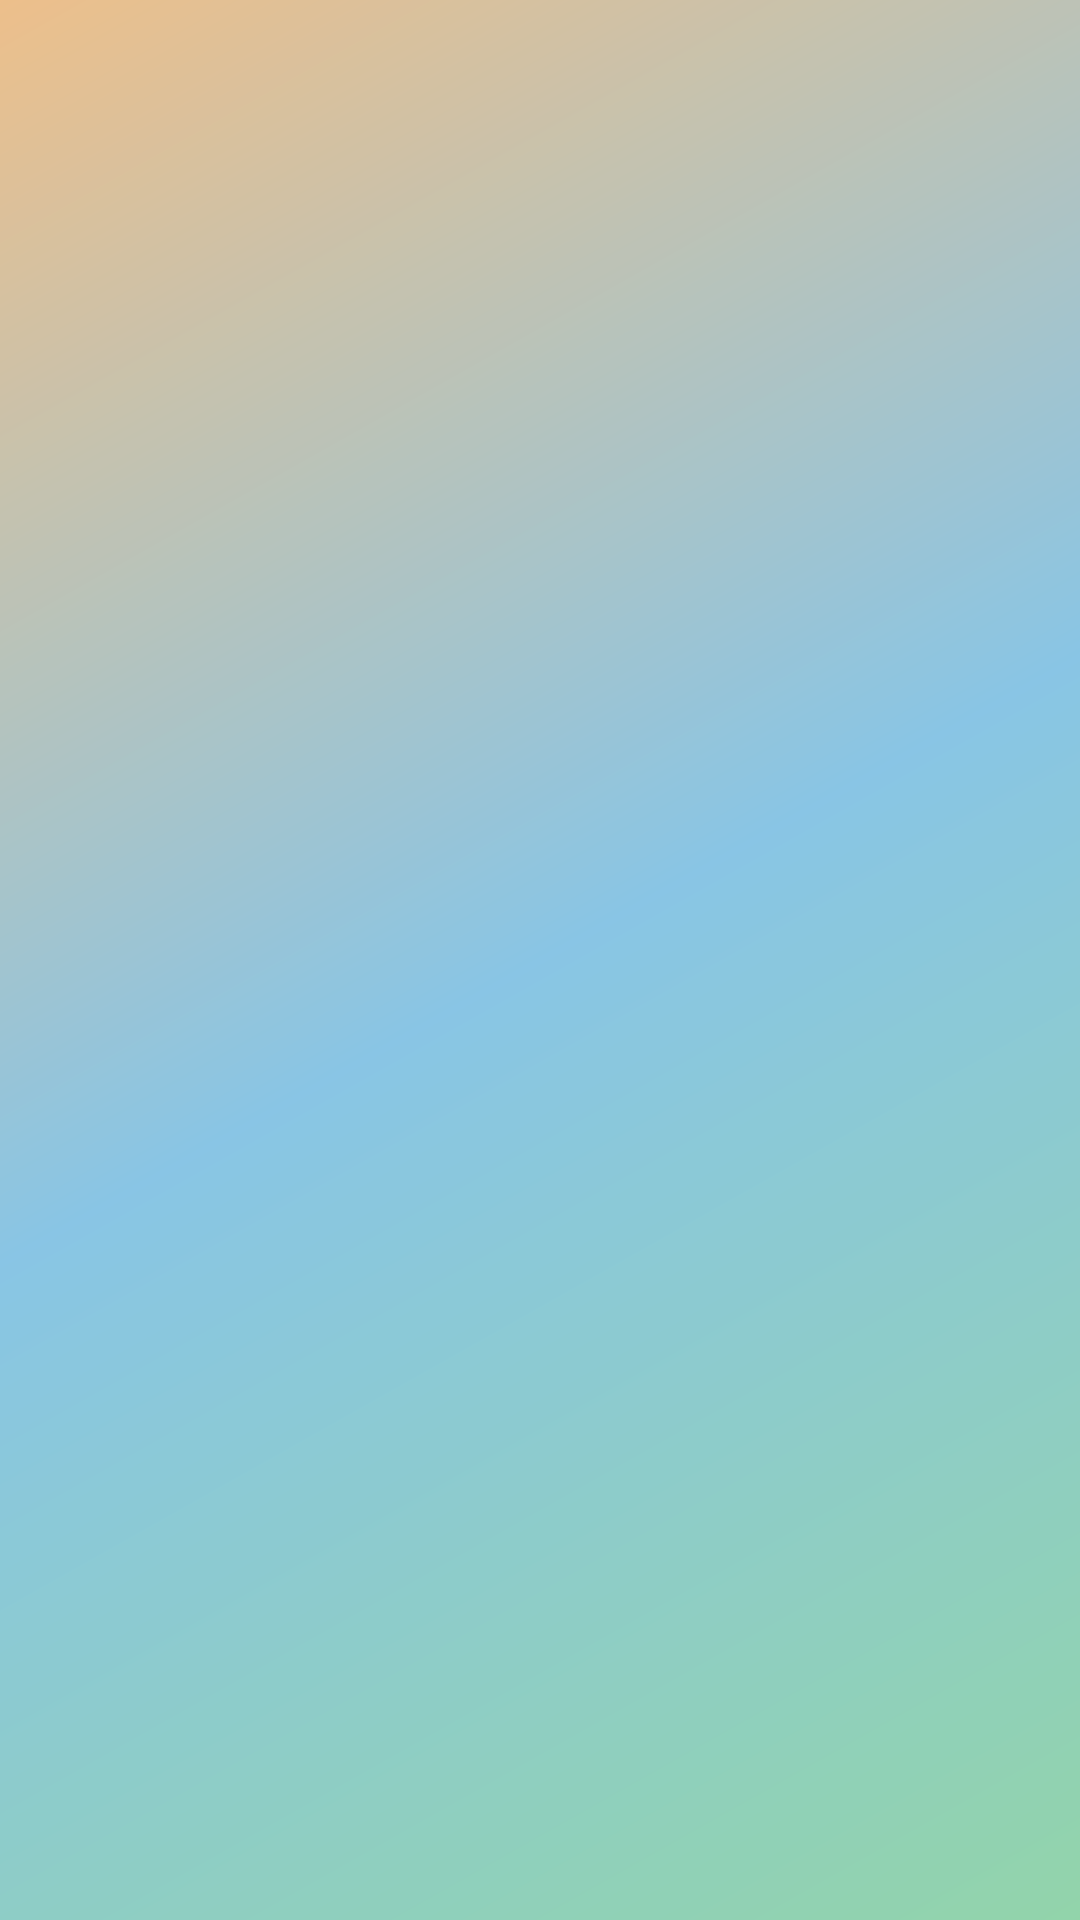

Here is an Android app screen rendered from its layout file. Give the layout XML and the strings, colors and styles it references.
<!-- AndroidManifest.xml: activity theme AppTheme.NoActionBarLaunch -->
<!-- res/layout/activity_main.xml -->
<?xml version="1.0" encoding="utf-8"?>
<LinearLayout xmlns:android="http://schemas.android.com/apk/res/android"
    xmlns:app="http://schemas.android.com/apk/res-auto"
    xmlns:tools="http://schemas.android.com/tools"
    android:layout_width="match_parent"
    android:layout_height="match_parent"
    android:orientation="vertical"
    android:background="@color/background"
    tools:context=".MainActivity">

    
    <View
        android:layout_width="match_parent"
        android:layout_height="0dp"
        android:background="@color/kerala_green"
        android:fitsSystemWindows="true" />

    
    <FrameLayout
        android:id="@+id/fragment_container"
        android:layout_width="match_parent"
        android:layout_height="match_parent"
        android:background="@drawable/kerala_background_gradient" />

</LinearLayout>
<!-- resources referenced by this layout -->
<resources>
  <color name="background">#ffffff</color>
  <color name="kerala_green">#16a34a</color>
  <!-- drawable kerala_background_gradient (drawable) -->
  <?xml version="1.0" encoding="utf-8"?>
  <layer-list xmlns:android="http://schemas.android.com/apk/res/android">
      
      
      <item>
          <shape android:shape="rectangle">
              <gradient
                  android:startColor="@color/kerala_green"
                  android:centerColor="@color/kerala_blue"
                  android:endColor="@color/kerala_gold"
                  android:angle="135"
                  android:type="linear" />
          </shape>
      </item>
      
      
      <item>
          <shape android:shape="rectangle">
              <solid android:color="#88FFFFFF" />
          </shape>
      </item>
      
  </layer-list>
  <style name="AppTheme.NoActionBarLaunch" parent="AppTheme">
          <item name="android:background">@drawable/splash</item>
          <item name="android:windowNoTitle">true</item>
          <item name="android:windowActionBar">false</item>
          <item name="android:windowFullscreen">true</item>
          <item name="android:windowContentOverlay">@null</item>
          <item name="android:windowBackground">@drawable/splash</item>
          <item name="android:windowSplashScreenBackground">@color/splash_background</item>
          <item name="android:windowSplashScreenAnimatedIcon">@drawable/splash_icon</item>
      </style>
  <color name="kerala_blue">#0284c7</color>
  <color name="kerala_gold">#d97706</color>
  <style name="AppTheme" parent="Theme.AppCompat.DayNight.DarkActionBar">
          
          <item name="colorPrimary">@color/colorPrimary</item>
          <item name="colorPrimaryDark">@color/colorPrimaryDark</item>
          <item name="colorAccent">@color/colorAccent</item>
          
          
          <item name="android:statusBarColor">@color/status_bar_color</item>
          <item name="android:windowLightStatusBar">false</item>
          
          
          <item name="android:navigationBarColor">@color/colorPrimary</item>
          
          
          <item name="android:windowBackground">@color/white</item>
          
          
          <item name="windowActionBar">false</item>
          <item name="windowNoTitle">true</item>
      </style>
  <!-- drawable splash (drawable) -->
  <?xml version="1.0" encoding="utf-8"?>
  <layer-list xmlns:android="http://schemas.android.com/apk/res/android"
      android:opacity="opaque">
      
      
      <item android:drawable="@color/splash_background" />
      
      
      <item android:gravity="center">
          <bitmap
              android:gravity="center"
              android:src="@drawable/splash_icon" />
      </item>
      
      
      <item android:gravity="bottom|center_horizontal"
            android:bottom="120dp">
          <shape android:shape="rectangle">
              <solid android:color="@color/transparent" />
          </shape>
      </item>
  </layer-list>
  <color name="splash_background">#16a34a</color>
  <!-- drawable splash_icon: vector/xml drawable (drawable, 2276 chars, omitted) -->
  <color name="colorPrimary">#16a34a</color>
  <color name="colorPrimaryDark">#15803d</color>
  <color name="colorAccent">#059669</color>
  <color name="status_bar_color">#15803d</color>
  <color name="white">#FFFFFF</color>
  <color name="transparent">#00000000</color>
</resources>
